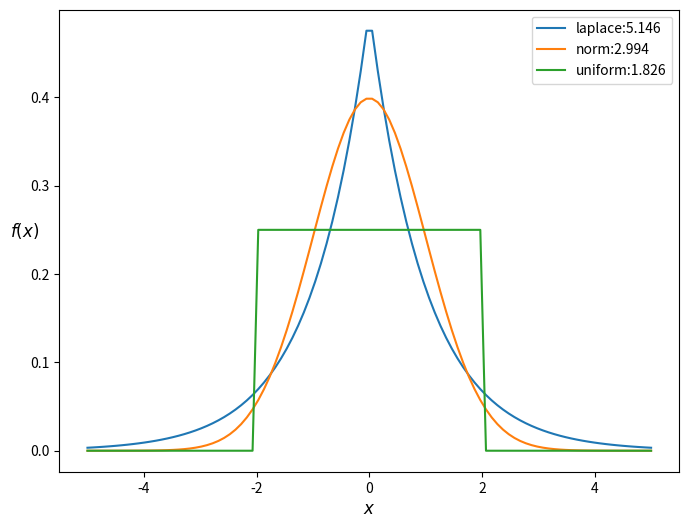

Recreate this plot in Python.
#abb_14_06.py
import numpy as np
from scipy.stats import norm, kurtosis
import matplotlib.pyplot as plt
import scipy.stats as stats
#
x = np.linspace(-5, 5, 100)
#
fig, ax = plt.subplots(figsize=(8,6))
distnames = ['laplace', 'norm','uniform']
for distname in distnames:
    if distname == 'uniform':
        dist = getattr(stats, distname)(loc=-2, scale=4)
    else:
        dist = getattr(stats, distname)
    data = dist.rvs(size=1000)
    w = kurtosis(data, fisher=False) #Wölbung
    y = dist.pdf(x)
    ax.plot(x, y,label="{}:{}".format(distname,round(w, 3)))
    ax.legend()
ax.set_xlabel(r"$x$",fontsize=12)
ax.set_ylabel(r"$f(x)$",rotation=0,fontsize=12)
plt.show()
